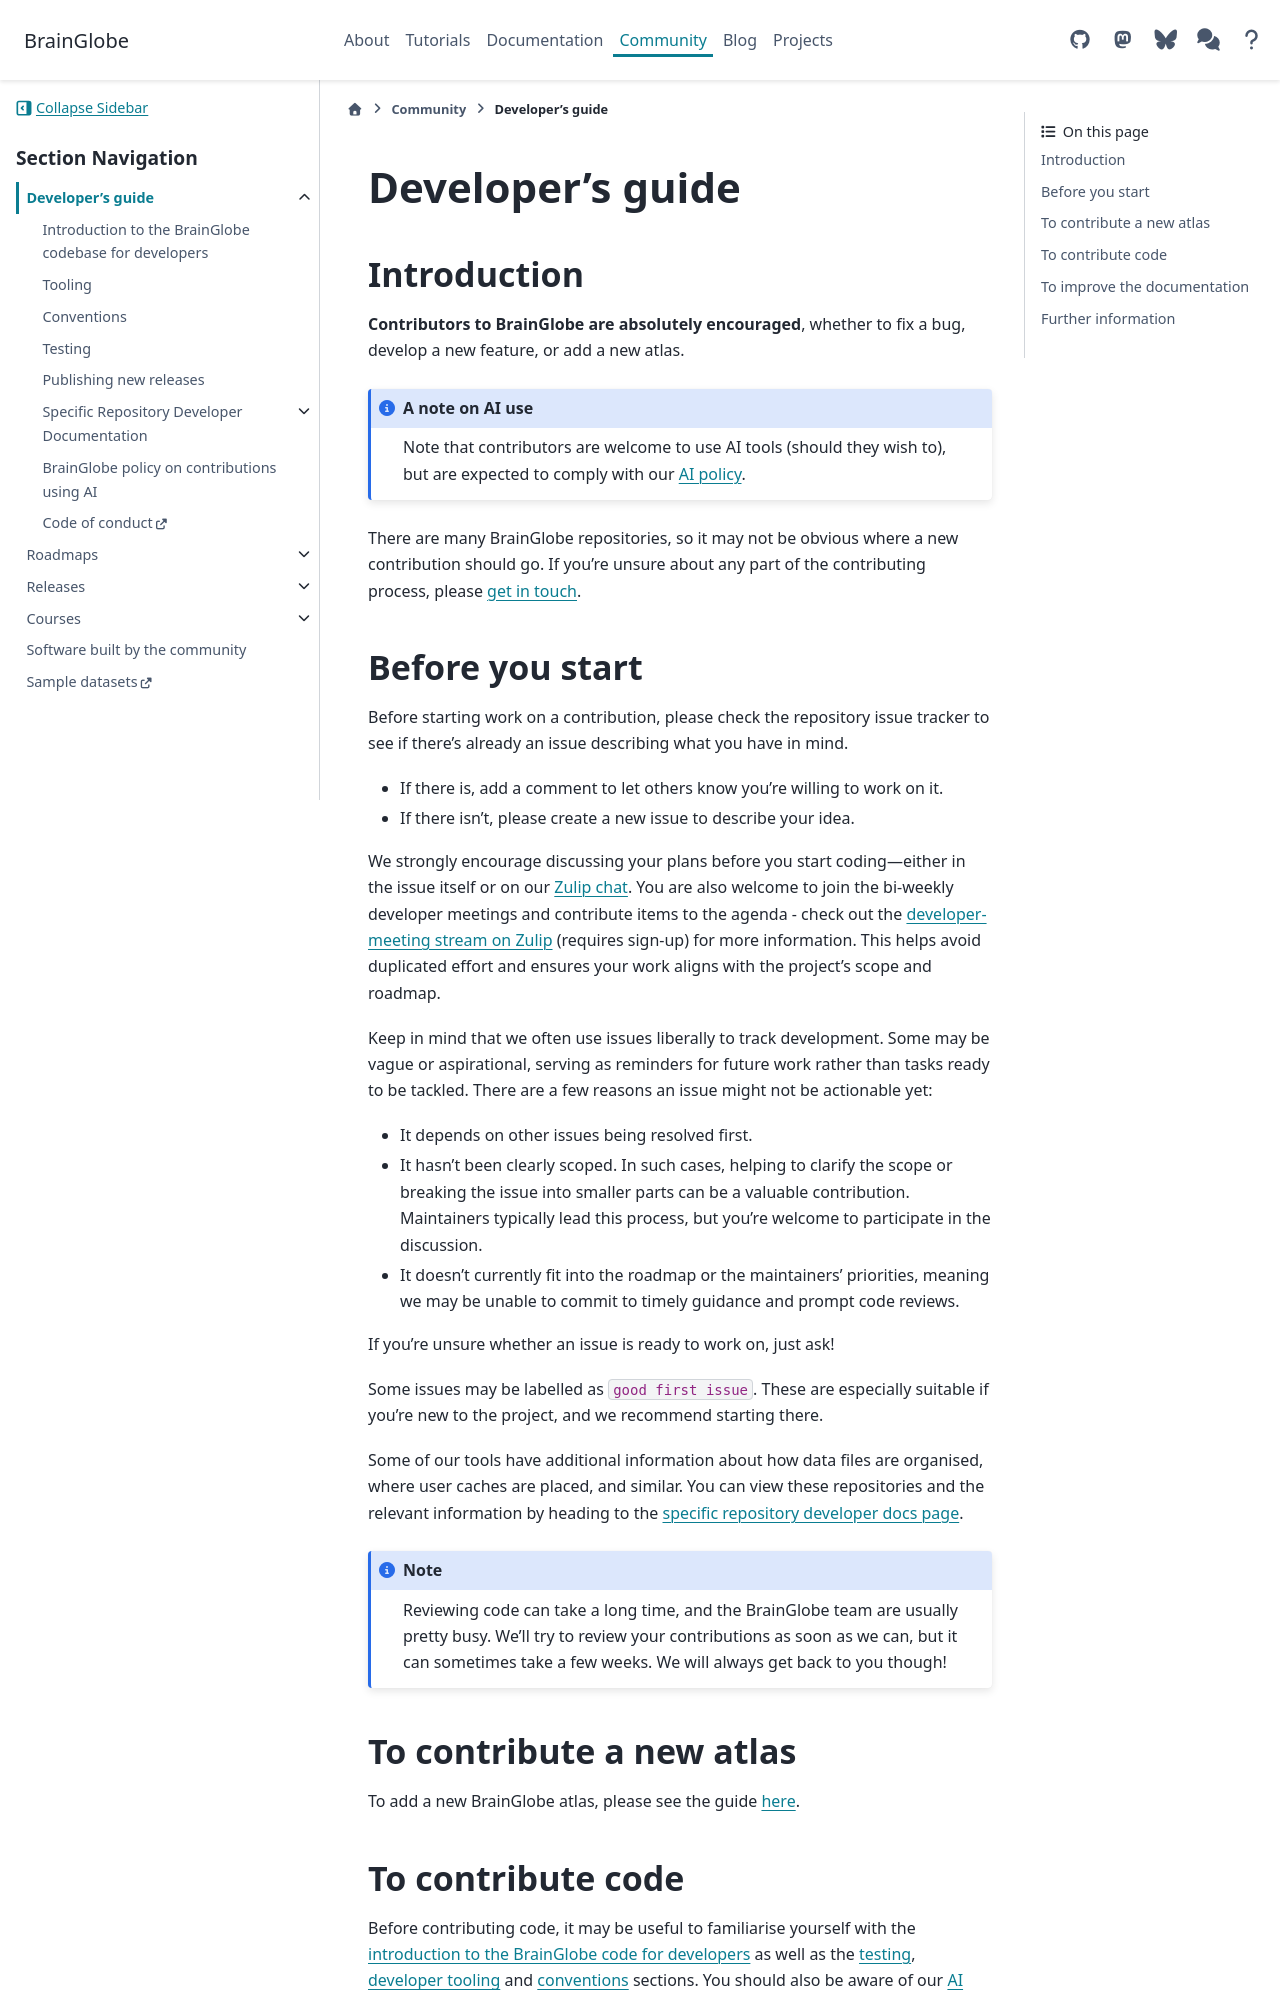

repository: brainglobe/brainglobe.github.io · page: community/developers/index.html · generator: sphinx

# Developer's guide

## Introduction

**Contributors to BrainGlobe are absolutely encouraged**, whether to fix a bug, develop a new feature, or add a new atlas.

::: {admonition} A note on AI use
:class: note
Note that contributors are welcome to use AI tools (should they wish to), but are expected to comply with our [AI policy](./ai_policy.md).
:::


There are many BrainGlobe repositories, so it may not be obvious where a new contribution should go.
If you're unsure about any part of the contributing process, please [get in touch](../../contact.md).

## Before you start

Before starting work on a contribution, please check the repository issue tracker to see if there's already an issue describing what you have in mind.

- If there is, add a comment to let others know you're willing to work on it.
- If there isn't, please create a new issue to describe your idea.

We strongly encourage discussing your plans before you start coding—either in the issue itself or on our [Zulip chat](https://brainglobe.zulipchat.com/).
You are also welcome to join the bi-weekly developer meetings and contribute items to the agenda - check out the [developer-meeting stream on Zulip](https://brainglobe.zulipchat.com/#narrow/stream/414089-developer-meeting) (requires sign-up) for more information.
This helps avoid duplicated effort and ensures your work aligns with the project's scope and roadmap.

Keep in mind that we often use issues liberally to track development.
Some may be vague or aspirational, serving as reminders for future work rather than tasks ready to be tackled.
There are a few reasons an issue might not be actionable yet:

- It depends on other issues being resolved first.
- It hasn't been clearly scoped. In such cases, helping to clarify the scope or breaking the issue into smaller parts can be a valuable contribution. Maintainers typically lead this process, but you're welcome to participate in the discussion.
- It doesn't currently fit into the roadmap or the maintainers' priorities, meaning we may be unable to commit to timely guidance and prompt code reviews.

If you're unsure whether an issue is ready to work on, just ask!

Some issues may be labelled as `good first issue`.
These are especially suitable if you're new to the project, and we recommend starting there.

Some of our tools have additional information about how data files are organised, where user caches are placed, and similar.
You can view these repositories and the relevant information by heading to the [specific repository developer docs page](./specific_repos.md).

:::{note}
Reviewing code can take a long time, and the BrainGlobe team are usually pretty busy. We'll try to review your
contributions as soon as we can, but it can sometimes take a few weeks. We will always get back to you though!
:::

## To contribute a new atlas

To add a new BrainGlobe atlas, please see the guide [here](/documentation/brainglobe-atlasapi/adding-a-new-atlas).
